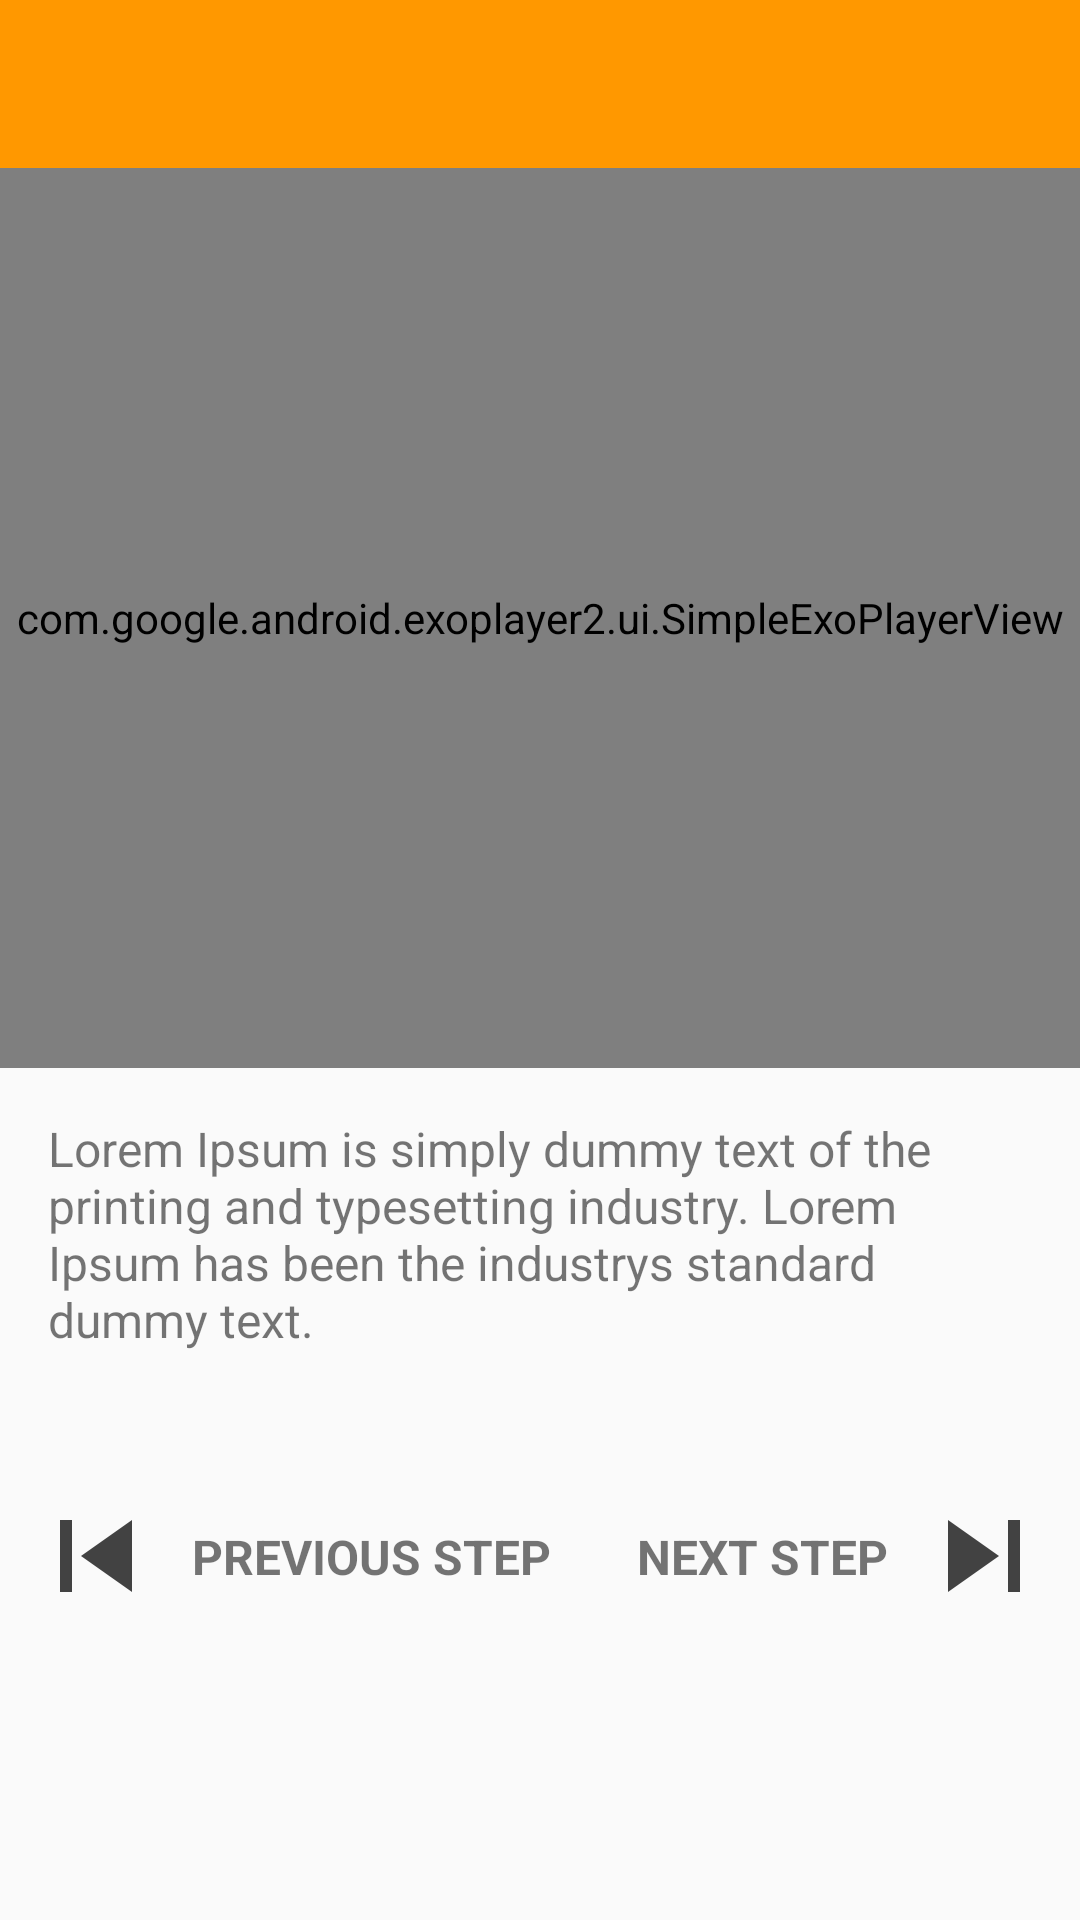

This screen was rendered from an Android layout file. Write that file and the resources it references.
<!-- AndroidManifest.xml: application theme MyTheme -->
<!-- res/layout/fragment_step_detail.xml -->
<LinearLayout xmlns:android="http://schemas.android.com/apk/res/android"
    android:layout_width="match_parent"
    android:layout_height="match_parent"
    android:orientation="vertical">

    <android.support.v7.widget.Toolbar xmlns:android="http://schemas.android.com/apk/res/android"
        xmlns:app="http://schemas.android.com/apk/res-auto"
        android:id="@+id/toolbar"
        android:layout_width="match_parent"
        android:layout_height="wrap_content"
        android:background="@color/colorPrimary"
        android:fitsSystemWindows="true"
        android:theme="@style/ThemeOverlay.AppCompat.Dark"
        app:layout_collapseMode="pin">

    </android.support.v7.widget.Toolbar>


    <ScrollView xmlns:android="http://schemas.android.com/apk/res/android"
        xmlns:app="http://schemas.android.com/apk/res-auto"
        xmlns:tools="http://schemas.android.com/tools"
        android:layout_width="match_parent"
        android:layout_height="match_parent"
        tools:context="com.tarun.saini.baking_app.ui.StepDetailActivity">

        <LinearLayout
            android:layout_width="match_parent"
            android:layout_height="wrap_content"
            android:orientation="vertical">

            <FrameLayout
                android:layout_width="match_parent"
                android:layout_height="wrap_content"
                android:background="@android:color/black">

                <ImageView
                    android:id="@+id/thumbnail_image"
                    android:layout_width="match_parent"
                    android:layout_height="300dp"
                    android:src="@drawable/pholder" />

                <com.google.android.exoplayer2.ui.SimpleExoPlayerView
                    android:id="@+id/video"
                    android:layout_width="match_parent"
                    android:layout_height="@dimen/exo_player_height"
                    android:layout_margin="@dimen/nil_margin">

                </com.google.android.exoplayer2.ui.SimpleExoPlayerView>


            </FrameLayout>


            <TextView
                android:id="@+id/recipe_description"
                android:layout_width="match_parent"
                android:layout_height="wrap_content"
                android:layout_margin="@dimen/margin_large"
                android:text="@string/dummy"
                android:textSize="@dimen/text_normal" />

            <android.support.constraint.ConstraintLayout
                android:layout_width="match_parent"
                android:layout_height="match_parent"
                android:layout_gravity="bottom"
                android:layout_marginTop="@dimen/margin_more_double">

                <ImageButton
                    android:id="@+id/previous_button"
                    android:layout_width="@dimen/skip_button_dimen"
                    android:layout_height="@dimen/skip_button_dimen"
                    android:layout_margin="@dimen/margin_normal"
                    android:layout_marginBottom="@dimen/margin_normal"
                    android:layout_marginLeft="@dimen/margin_normal"
                    android:layout_marginStart="@dimen/margin_normal"
                    android:layout_marginTop="@dimen/margin_normal"
                    android:background="@android:color/transparent"
                    android:contentDescription="@string/previous_step"
                    android:gravity="end"
                    android:src="@drawable/ic_skip_previous_grey_800_48dp"
                    app:layout_constraintBottom_toBottomOf="parent"
                    app:layout_constraintLeft_toLeftOf="parent"
                    app:layout_constraintTop_toTopOf="parent" />

                <TextView
                    android:id="@+id/text_previous"
                    android:layout_width="wrap_content"
                    android:layout_height="wrap_content"
                    android:layout_marginBottom="@dimen/margin_normal"
                    android:layout_marginLeft="@dimen/margin_normal"
                    android:layout_marginStart="@dimen/margin_normal"
                    android:layout_marginTop="@dimen/margin_normal"
                    android:text="@string/previous_step"
                    android:textAllCaps="true"
                    android:textSize="@dimen/text_normal"
                    android:textStyle="bold"
                    app:layout_constraintBottom_toBottomOf="parent"
                    app:layout_constraintLeft_toRightOf="@+id/previous_button"
                    app:layout_constraintTop_toTopOf="parent" />

                <TextView
                    android:id="@+id/text_next"
                    android:layout_width="wrap_content"
                    android:layout_height="wrap_content"
                    android:layout_marginBottom="@dimen/margin_normal"
                    android:layout_marginEnd="@dimen/margin_normal"
                    android:layout_marginRight="@dimen/margin_normal"
                    android:layout_marginTop="@dimen/margin_normal"
                    android:text="@string/next_step"
                    android:textAllCaps="true"
                    android:textSize="@dimen/text_normal"
                    android:textStyle="bold"
                    app:layout_constraintBottom_toBottomOf="parent"
                    app:layout_constraintRight_toLeftOf="@+id/next_button"
                    app:layout_constraintTop_toTopOf="parent"
                    app:layout_constraintVertical_bias="0.507" />


                <ImageButton
                    android:id="@+id/next_button"
                    android:layout_width="@dimen/skip_button_dimen"
                    android:layout_height="@dimen/skip_button_dimen"
                    android:layout_margin="@dimen/margin_normal"
                    android:layout_marginBottom="@dimen/margin_normal"
                    android:layout_marginEnd="@dimen/margin_large"
                    android:layout_marginRight="@dimen/margin_large"
                    android:layout_marginTop="@dimen/margin_normal"
                    android:background="@android:color/transparent"
                    android:contentDescription="@string/next_step"
                    android:gravity="end"
                    android:src="@drawable/ic_skip_next_grey_800_48dp"
                    app:layout_constraintBottom_toBottomOf="parent"
                    app:layout_constraintRight_toRightOf="parent"
                    app:layout_constraintTop_toTopOf="parent" />

            </android.support.constraint.ConstraintLayout>


        </LinearLayout>


    </ScrollView>

</LinearLayout>
<!-- resources referenced by this layout -->
<resources>
  <color name="colorPrimary">#FF9800</color>
  <dimen name="exo_player_height">300dp</dimen>
  <dimen name="margin_large">16dp</dimen>
  <dimen name="margin_more_double">20dp</dimen>
  <dimen name="margin_normal">8dp</dimen>
  <dimen name="nil_margin">0dp</dimen>
  <dimen name="skip_button_dimen">48dp</dimen>
  <dimen name="text_normal">16sp</dimen>
  <!-- drawable ic_skip_next_grey_800_48dp: png bitmap (drawable-hdpi, 364 bytes) -->
  <!-- drawable ic_skip_previous_grey_800_48dp: png bitmap (drawable-hdpi, 373 bytes) -->
  <string name="dummy">Lorem Ipsum is simply dummy text of the printing and typesetting industry. Lorem Ipsum has been the industrys standard dummy text. </string>
  <string name="next_step">Next Step</string>
  <string name="previous_step">Previous Step</string>
  <style name="MyTheme" parent="MyTheme.Base">
          <item name="android:windowContentTransitions">true</item>
          <item name="android:windowAllowEnterTransitionOverlap">true</item>
          <item name="android:windowAllowReturnTransitionOverlap">true</item>
          <item name="android:windowSharedElementEnterTransition">@android:transition/move</item>
          <item name="android:windowSharedElementExitTransition">@android:transition/move
          </item>
          <item name="android:windowTranslucentStatus">true</item>
      </style>
  <style name="MyTheme.Base" parent="Theme.AppCompat.Light.NoActionBar">
          
          <item name="colorPrimary">@color/colorPrimary</item>
          <item name="colorPrimaryDark">@color/colorPrimaryDark</item>
          <item name="colorAccent">@color/colorAccent</item>
      </style>
  <color name="colorPrimaryDark">#F57C00</color>
  <color name="colorAccent">#03A9F4</color>
</resources>
